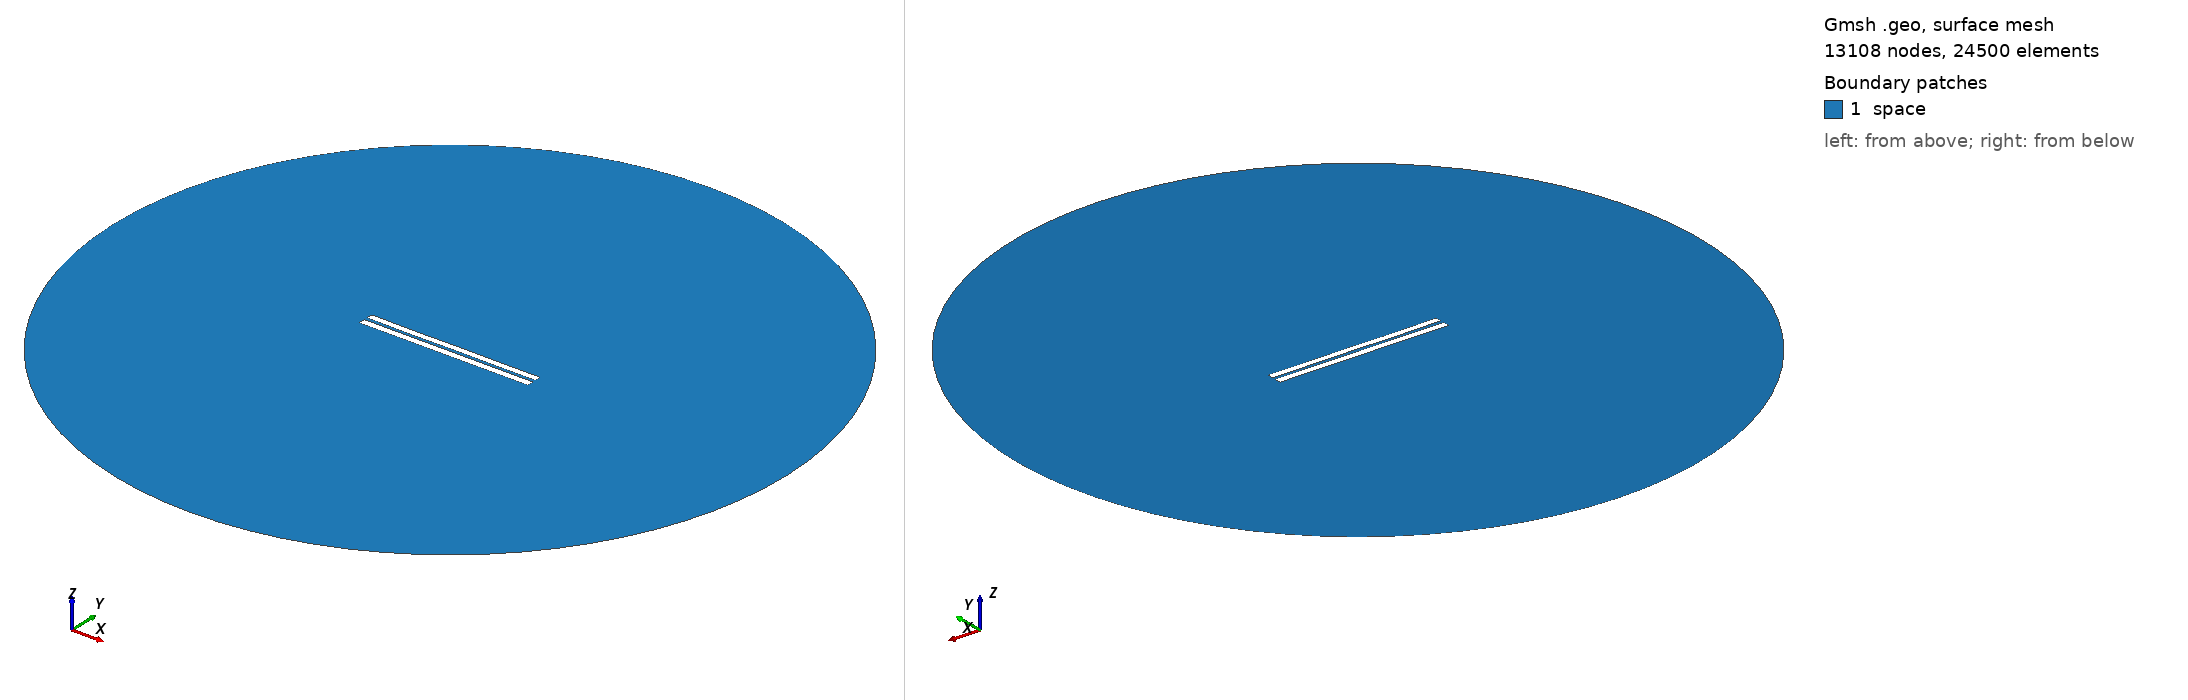

Gmsh geometry script, surface-meshed: 13108 nodes, 24500 surface elements. Boundary patches (legend numbers): 1 space. Left view from above one corner, right view from below the opposite corner. Legend entries are the model's physical surfaces. The drawing asked Gmsh for element sizes between 1% and 20% of the model's largest extent; the script's own settings can give other sizes.

=== 4407.geo (drawn) ===
//---------------------------------------
// Geometry kernel
//---------------------------------------

SetFactory("OpenCASCADE");



//---------------------------------------
// Parameters of the geometry
//---------------------------------------

// Overetch of the upper plate
overetch = 0.125;

// Distance between the plates
distance = 2.0;

// Discretization over the x axis (for the deformation)
nx = 50; 

// Length of the plate
L = 100 - overetch; 

// Number of modes
n = 4; 

// 1st mode coefficient
coeff(1) = -0.15;
beta(1) = 0.596864 * 3.1415926535 / L;

// 2nd mode coefficient
coeff(2) = -0.075;
beta(2) = 1.49418 * 3.1415926535 / L;

// 3rd mode coefficient
coeff(3) = -0.075;
beta(3) = 2.50025 * 3.1415926535 / L;

// 4th mode coefficient
coeff(4) = -0.075;
beta(4) = 3.49999 * 3.1415926535 / L;



//---------------------------------------
// Upper plate (deformed rectangle)
//---------------------------------------

// Coordiantes of the upper plate
xmin = -50;
xmax = 50 - overetch;

// Height of the upper plate
yheight = 4 - 2 * overetch;

// Indexes of the points
UpperID[] = {};
LowerID[] = {};
LeftID[] = {};
RightID[] = {};

// Point index
p = 1;

// Horizontal edges
For i In {1:nx}
    x = xmin + (i-1)*(xmax - xmin)/(nx-1);

    y_bottom = distance / 2 + overetch;
    For j In {1:n}
        C = (Cosh(beta(j)*L) + Cos(beta(j)*L)) / (Sinh(beta(j)*L) + Sin(beta(j)*L));
        y_bottom  = y_bottom + coeff(j) * (Cosh(beta(j)*(x+50)) - Cos(beta(j)*(x+50)) - C * (Sinh(beta(j)*(x+50)) - Sin(beta(j)*(x+50))));
    EndFor

    y_top = y_bottom + yheight;

    Point(p) = {x, y_top, 0, 1.0};
    UpperID[i] = p;
    p = p + 1;

    Point(p) = {x, y_bottom, 0, 1.0};
    LowerID[i] = p;
    p = p + 1;
EndFor

// Create point lists
UpperPts[] = {}; LowerPts[] = {};
For i In {1:nx}
  UpperPts[] += {UpperID[i]};
  LowerPts[] += {LowerID[i]};
EndFor

// Build splines
Spline(1) = {UpperPts[]};
Spline(2) = {LowerPts[]};
Line(3) = {LowerPts[nx-1], UpperPts[nx-1]};
Line(4) = {LowerPts[0], UpperPts[0]};

// Build the plane surface
Curve Loop(1) = {2, 3, -1, -4};
Plane Surface(1) = {1};



//---------------------------------------
// Lower plate (rectangle)
//---------------------------------------

// Vertices
Point(1001) = {-50, -1, 0, 1.0};
Point(1002) = { 50, -1, 0, 1.0};
Point(1003) = { 50,  -5, 0, 1.0};
Point(1004) = {-50,  -5, 0, 1.0};

// Edges
Line(5) = {1001, 1002};
Line(6) = {1002, 1003};
Line(7) = {1003, 1004};
Line(8) = {1004, 1001};

// Plane surface
Line Loop(2) = {5, 6, 7, 8};
Plane Surface(2) = {2}; 



//---------------------------------------
// Outer (fictious) boundary
//---------------------------------------

// Points
Point(1005) = {0, 0, 0};       // Center
Point(1006) = {200, 0, 0};     // Start point
Point(1007) = {0, 200, 0};     // 90 degrees
Point(1008) = {-200, 0, 0};    // 180 degrees
Point(1009) = {0, -200, 0};    // 270 degrees

// Circle arcs (each needs start, center, end)
Circle(9) = {1006, 1005, 1007};
Circle(10) = {1007, 1005, 1008};
Circle(11) = {1008, 1005, 1009};
Circle(12) = {1009, 1005, 1006};

// Plane surface for the entire domain
Curve Loop(3) = {9, 10, 11, 12};
Surface(3) = {3};

// Subtract the plates from the whole domain to obtain the actual domain where we want to solve the equations
BooleanDifference{ Surface{3}; Delete; }{ Surface{1}; Surface{2}; Delete; }




//---------------------------------------
// Transfinite Lines/Curves
//---------------------------------------

// Set the number of points on the boundaries
r = 7;

// Plates
Transfinite Curve {1, 2} = 50*r Using Progression 1;
Transfinite Curve {3, 4} = 2*r Using Progression 1;
Transfinite Line {5, 7} = 50*r Using Progression 1;
Transfinite Line {6, 8} = 2*r Using Progression 1;

// Outer boundary
Transfinite Line {9, 10, 11, 12} = 20 Using Progression 1;



//---------------------------------------
// Physical groups
//---------------------------------------                

// Physical curves (boundaries)
Physical Line("force_segment", 10) = {2};
Physical Line("upper_plate", 11) = {1, 3, 4};
Physical Line("lower_plate", 12) = {5, 6, 7, 8};
Physical Line("boundary", 20) = {9, 10, 11, 12};

// Physical Surfaces
Physical Surface("space", 30) = {3};



//---------------------------------------
// 6. Generate the Mesh
//---------------------------------------

// 2D mesh generation
Mesh 2;
